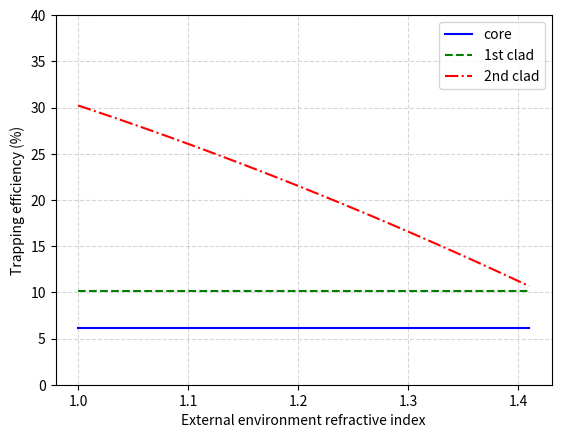

Python code for this plot:
#!/usr/bin/env python3
# -*- coding: utf-8 -*-
#
#Created on Fri Feb  10 17:30:58 2023
#
# [redacted]
#
#Analytical calculation of a WLS fibre trapping efficiency

import math
import numpy as np
import matplotlib.pyplot as plt

def get_trap_eff(n_exterior):

    core_eff      = 0
    core_clad_eff = 0
    clad_clad_eff = 0    

    #critical angle for second clad to exterior interface
    critic_ang3 = math.asin( n_exterior / n_clad_out )
    core_eff = 0.5 * (-math.cos(PI/2 - critic_ang1) + math.cos(0))

    #refraction core-to-clad angle of clad-to-clad crictical angle
    new_angle1 = math.asin( n_clad_in * math.sin(critic_ang2) / n_core)
    core_clad_eff = 0.5 * (-math.cos(PI/2 - new_angle1) + math.cos(0))

    #refraction clad-to-clad angle of clad-to-exterior crictical angle
    new_angle2 = math.asin( n_clad_out * math.sin(critic_ang3) / n_core )    
    clad_clad_eff = 0.5 * (-math.cos(PI/2 - new_angle2) + math.cos(0))

    #print(n_exterior,(critic_ang1)*180/PI,(new_angle1)*180/PI,(new_angle2)*180/PI)
    
    return core_eff, core_clad_eff, clad_clad_eff

def get_trap_eff_skew(n_exterior):

    core_eff      = 0
    core_clad_eff = 0
    clad_clad_eff = 0    

    #critical angle for second clad to exterior interface
    critic_ang3 = math.asin( n_exterior / n_clad_out )
    core_eff = (0.5 * (-math.cos(PI/2 - critic_ang1) + math.cos(0))
                    * math.cos(PI/2 - critic_ang1))

    #refraction core-to-clad angle of clad-to-clad crictical angle
    new_angle1 = math.asin( n_clad_in * math.sin(critic_ang2) / n_core)
    core_clad_eff = (0.5 * (-math.cos(PI/2 - new_angle1) + math.cos(0))
                         * math.cos(PI/2 - new_angle1))

    #refraction clad-to-clad angle of clad-to-exterior crictical angle
    new_angle2 = math.asin( n_clad_out * math.sin(critic_ang3) / n_core )    
    clad_clad_eff = (0.5 * (-math.cos(PI/2 - new_angle2) + math.cos(0))
                         * math.cos(PI/2 - new_angle2))

    #print(n_exterior,(critic_ang1)*180/PI,(new_angle1)*180/PI,(new_angle2)*180/PI)
    
    return core_eff, core_clad_eff, clad_clad_eff
            
def scan_ref_index(min_n, max_n, width_n):
    loss_i  = list()
    core_i  = list()
    clad1_i = list()
    clad2_i = list()
    n_i     = list()

    #Scan over a range of external index values

    for ni in np.arange(min_n,max_n,width_n):

        core_s_eff, core_clad_s_eff, clad_clad_s_eff \
            = get_trap_eff_skew(ni)
        core_m_eff, core_clad_m_eff, clad_clad_m_eff \
            = get_trap_eff(ni)

        core_eff      = core_m_eff      + core_s_eff
        core_clad_eff = core_clad_m_eff + core_clad_s_eff
        clad_clad_eff = clad_clad_m_eff + clad_clad_s_eff
        loss = 1 - clad_clad_eff

        loss_i.append(loss*100)
        clad1_i.append(core_clad_eff*100)
        clad2_i.append(clad_clad_eff*100)
        core_i.append(core_eff*100)
        n_i.append(ni)

        #print(ni,core_eff,core_clad_eff,clad_clad_eff,loss)
        print(ni,core_clad_eff/core_eff,clad_clad_eff/core_eff,
              clad_clad_eff/core_clad_eff)

    plt.xlabel('External environment refractive index')
#    plt.plot(n_i,loss_i,'r-',label='loss')
    plt.plot(n_i,core_i,'b-',label='core')
    plt.plot(n_i,clad1_i,'g--',label='1st clad')
    plt.plot(n_i,clad2_i,'r-.',label='2nd clad')
    plt.ylabel('Trapping efficiency (%)')
    plt.grid(linestyle='--', linewidth=0.8, alpha=0.5)
    plt.ylim([0, 40])
    plt.legend(loc='best')    
    plt.show()    

##### MAIN

PI = math.pi

#SG fibre values
n_core     = 1.59
n_clad_in  = 1.49
n_clad_out = 1.42
n_exterior = 1.00

#critical angle for core-first clad interface
critic_ang1 = math.asin( n_clad_in  / n_core     )
#critical angle for first to sencond clad interface
critic_ang2 = math.asin( n_clad_out / n_clad_in  )

#print(get_trap_eff(1.00))

scan_ref_index(1.00,1.42,0.01)





